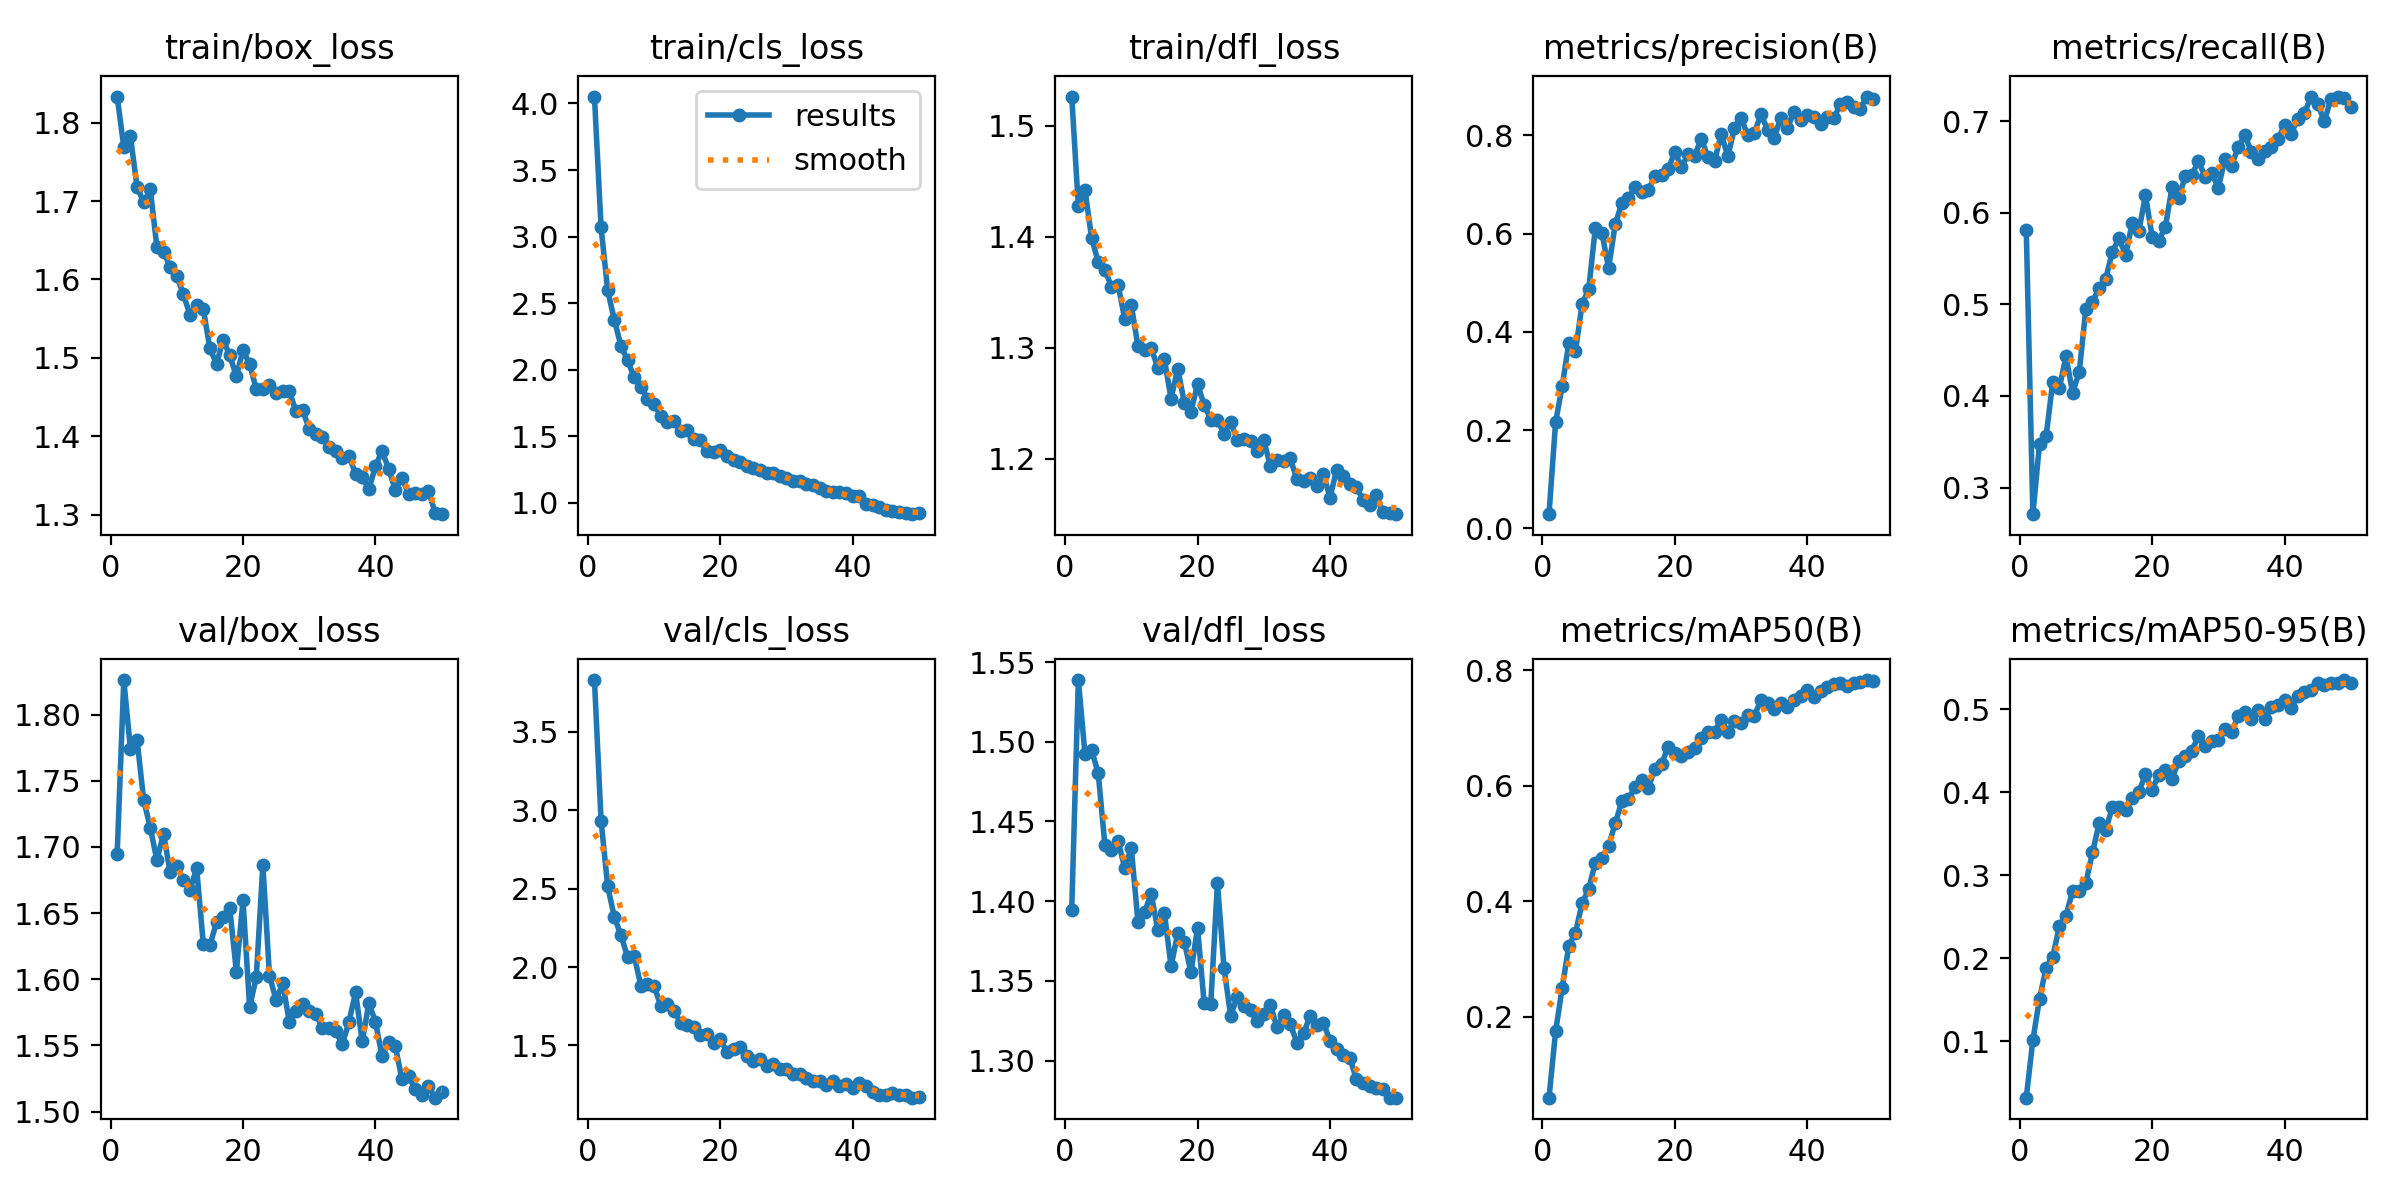

The file beside this chart, header and first rows:
epoch, time, train/box_loss, train/cls_loss, train/dfl_loss, metrics/precision(B), metrics/recall(B), metrics/mAP50(B), metrics/mAP50-95(B), val/box_loss, val/cls_loss, val/dfl_loss, lr/pg0, lr/pg1, lr/pg2
1, 438.6, 1.833, 4.052, 1.526, 0.02894, 0.5809, 0.0603, 0.0323, 1.695, 3.831, 1.395, 0.000164, 0.000164, 0.000164
2, 846.3, 1.769, 3.069, 1.428, 0.2166, 0.271, 0.1751, 0.1018, 1.826, 2.934, 1.539, 0.0003241, 0.0003241, 0.0003241
3, 1221, 1.783, 2.596, 1.442, 0.29, 0.3477, 0.2509, 0.1517, 1.774, 2.516, 1.492, 0.0004777, 0.0004777, 0.0004777
4, 1580, 1.718, 2.376, 1.399, 0.3777, 0.3566, 0.3233, 0.1887, 1.781, 2.32, 1.495, 0.0004703, 0.0004703, 0.0004703
5, 1993, 1.699, 2.18, 1.377, 0.3609, 0.4154, 0.3458, 0.2019, 1.736, 2.204, 1.48, 0.0004604, 0.0004604, 0.0004604
6, 2413, 1.715, 2.071, 1.37, 0.4567, 0.409, 0.3967, 0.2388, 1.714, 2.065, 1.436, 0.0004505, 0.0004505, 0.0004505
7, 2817, 1.641, 1.944, 1.355, 0.4867, 0.4431, 0.4213, 0.2517, 1.69, 2.073, 1.432, 0.0004406, 0.0004406, 0.0004406
8, 3226, 1.635, 1.874, 1.356, 0.6114, 0.4036, 0.467, 0.2812, 1.71, 1.882, 1.438, 0.0004307, 0.0004307, 0.0004307
9, 3645, 1.616, 1.782, 1.326, 0.6003, 0.426, 0.4754, 0.2812, 1.681, 1.895, 1.421, 0.0004208, 0.0004208, 0.0004208
10, 4055, 1.605, 1.746, 1.338, 0.5302, 0.4954, 0.4964, 0.2912, 1.686, 1.881, 1.433, 0.0004109, 0.0004109, 0.0004109
11, 4460, 1.581, 1.65, 1.301, 0.6186, 0.5024, 0.5346, 0.3276, 1.675, 1.753, 1.387, 0.000401, 0.000401, 0.000401
12, 4870, 1.555, 1.609, 1.298, 0.6624, 0.5179, 0.5729, 0.3626, 1.668, 1.762, 1.393, 0.0003911, 0.0003911, 0.0003911
13, 5274, 1.567, 1.613, 1.299, 0.6732, 0.5281, 0.577, 0.3544, 1.684, 1.723, 1.405, 0.0003812, 0.0003812, 0.0003812
14, 5652, 1.563, 1.543, 1.282, 0.6942, 0.5572, 0.5976, 0.3827, 1.627, 1.646, 1.382, 0.0003713, 0.0003713, 0.0003713
15, 6001, 1.512, 1.545, 1.289, 0.6839, 0.5724, 0.6093, 0.3825, 1.626, 1.632, 1.393, 0.0003614, 0.0003614, 0.0003614
16, 6364, 1.492, 1.48, 1.254, 0.6885, 0.5534, 0.5966, 0.3786, 1.643, 1.617, 1.359, 0.0003515, 0.0003515, 0.0003515
17, 6743, 1.523, 1.475, 1.281, 0.7171, 0.5891, 0.6293, 0.3931, 1.647, 1.57, 1.38, 0.0003416, 0.0003416, 0.0003416
18, 7116, 1.503, 1.386, 1.25, 0.7185, 0.5801, 0.6379, 0.4004, 1.653, 1.575, 1.375, 0.0003317, 0.0003317, 0.0003317
19, 7486, 1.476, 1.382, 1.242, 0.7307, 0.6189, 0.6671, 0.4218, 1.606, 1.516, 1.355, 0.0003218, 0.0003218, 0.0003218
20, 7860, 1.51, 1.394, 1.267, 0.7665, 0.5739, 0.6566, 0.4032, 1.66, 1.539, 1.383, 0.0003119, 0.0003119, 0.0003119
21, 8242, 1.492, 1.354, 1.248, 0.7351, 0.5696, 0.6511, 0.4211, 1.579, 1.459, 1.336, 0.000302, 0.000302, 0.000302
22, 8612, 1.46, 1.325, 1.235, 0.7613, 0.5842, 0.658, 0.4272, 1.601, 1.479, 1.336, 0.0002921, 0.0002921, 0.0002921
23, 8987, 1.46, 1.31, 1.235, 0.7585, 0.6275, 0.6658, 0.416, 1.686, 1.487, 1.411, 0.0002822, 0.0002822, 0.0002822
24, 9366, 1.465, 1.279, 1.222, 0.7926, 0.6158, 0.6828, 0.4371, 1.603, 1.43, 1.358, 0.0002723, 0.0002723, 0.0002723
25, 9746, 1.456, 1.26, 1.233, 0.7559, 0.6399, 0.6932, 0.444, 1.584, 1.403, 1.328, 0.0002624, 0.0002624, 0.0002624
26, 10122, 1.458, 1.249, 1.217, 0.7473, 0.641, 0.6936, 0.45, 1.597, 1.413, 1.34, 0.0002525, 0.0002525, 0.0002525
27, 10495, 1.457, 1.223, 1.217, 0.803, 0.6566, 0.7136, 0.4677, 1.567, 1.368, 1.334, 0.0002426, 0.0002426, 0.0002426
28, 10871, 1.432, 1.227, 1.216, 0.7573, 0.6392, 0.6927, 0.4558, 1.576, 1.379, 1.332, 0.0002327, 0.0002327, 0.0002327
29, 11243, 1.434, 1.204, 1.207, 0.8138, 0.6431, 0.7121, 0.4618, 1.582, 1.347, 1.325, 0.0002228, 0.0002228, 0.0002228
30, 11592, 1.409, 1.187, 1.217, 0.8358, 0.6274, 0.7089, 0.4625, 1.576, 1.35, 1.329, 0.0002129, 0.0002129, 0.0002129
31, 11946, 1.403, 1.166, 1.193, 0.7999, 0.6584, 0.7215, 0.476, 1.574, 1.319, 1.335, 0.000203, 0.000203, 0.000203
32, 12305, 1.399, 1.166, 1.199, 0.8042, 0.6511, 0.7204, 0.4724, 1.563, 1.317, 1.321, 0.0001931, 0.0001931, 0.0001931
33, 12654, 1.386, 1.142, 1.198, 0.8426, 0.672, 0.7481, 0.4919, 1.563, 1.29, 1.329, 0.0001832, 0.0001832, 0.0001832
34, 13000, 1.382, 1.135, 1.2, 0.8115, 0.6843, 0.7436, 0.4973, 1.561, 1.275, 1.323, 0.0001733, 0.0001733, 0.0001733
35, 13344, 1.373, 1.116, 1.181, 0.794, 0.6666, 0.7318, 0.4879, 1.551, 1.272, 1.311, 0.0001634, 0.0001634, 0.0001634
36, 13692, 1.375, 1.093, 1.18, 0.836, 0.6588, 0.743, 0.4995, 1.568, 1.249, 1.317, 0.0001535, 0.0001535, 0.0001535
37, 14043, 1.352, 1.08, 1.183, 0.8148, 0.6673, 0.7357, 0.4889, 1.59, 1.271, 1.328, 0.0001436, 0.0001436, 0.0001436
38, 14394, 1.348, 1.08, 1.175, 0.8475, 0.6722, 0.7489, 0.5026, 1.553, 1.244, 1.322, 0.0001337, 0.0001337, 0.0001337
39, 14743, 1.332, 1.075, 1.186, 0.8301, 0.6801, 0.7557, 0.5047, 1.582, 1.254, 1.324, 0.0001238, 0.0001238, 0.0001238
40, 15100, 1.362, 1.056, 1.165, 0.8421, 0.6956, 0.7656, 0.5108, 1.568, 1.229, 1.312, 0.0001139, 0.0001139, 0.0001139
41, 15442, 1.381, 1.051, 1.19, 0.8372, 0.6863, 0.7529, 0.5014, 1.542, 1.259, 1.307, 0.000104, 0.000104, 0.000104
42, 15778, 1.358, 0.994, 1.184, 0.8236, 0.7025, 0.7636, 0.516, 1.553, 1.242, 1.304, 9.41e-05, 9.41e-05, 9.41e-05
43, 16164, 1.332, 0.9809, 1.177, 0.8377, 0.7084, 0.7699, 0.5212, 1.55, 1.205, 1.302, 8.42e-05, 8.42e-05, 8.42e-05
44, 16563, 1.347, 0.9691, 1.174, 0.8341, 0.7267, 0.7755, 0.5227, 1.524, 1.186, 1.288, 7.43e-05, 7.43e-05, 7.43e-05
45, 16952, 1.326, 0.9486, 1.162, 0.8636, 0.7191, 0.7784, 0.532, 1.527, 1.185, 1.286, 6.44e-05, 6.44e-05, 6.44e-05
46, 17354, 1.327, 0.9402, 1.159, 0.8674, 0.6996, 0.7725, 0.5287, 1.517, 1.198, 1.284, 5.45e-05, 5.45e-05, 5.45e-05
47, 17752, 1.326, 0.932, 1.167, 0.8582, 0.7243, 0.7783, 0.5317, 1.513, 1.186, 1.283, 4.46e-05, 4.46e-05, 4.46e-05
48, 18161, 1.331, 0.9271, 1.151, 0.8541, 0.7263, 0.7785, 0.5317, 1.519, 1.183, 1.282, 3.47e-05, 3.47e-05, 3.47e-05
49, 18564, 1.302, 0.9157, 1.151, 0.8787, 0.7248, 0.7827, 0.5352, 1.511, 1.167, 1.277, 2.48e-05, 2.48e-05, 2.48e-05
50, 18969, 1.3, 0.9254, 1.15, 0.8731, 0.7157, 0.7806, 0.5317, 1.515, 1.172, 1.277, 1.49e-05, 1.49e-05, 1.49e-05
